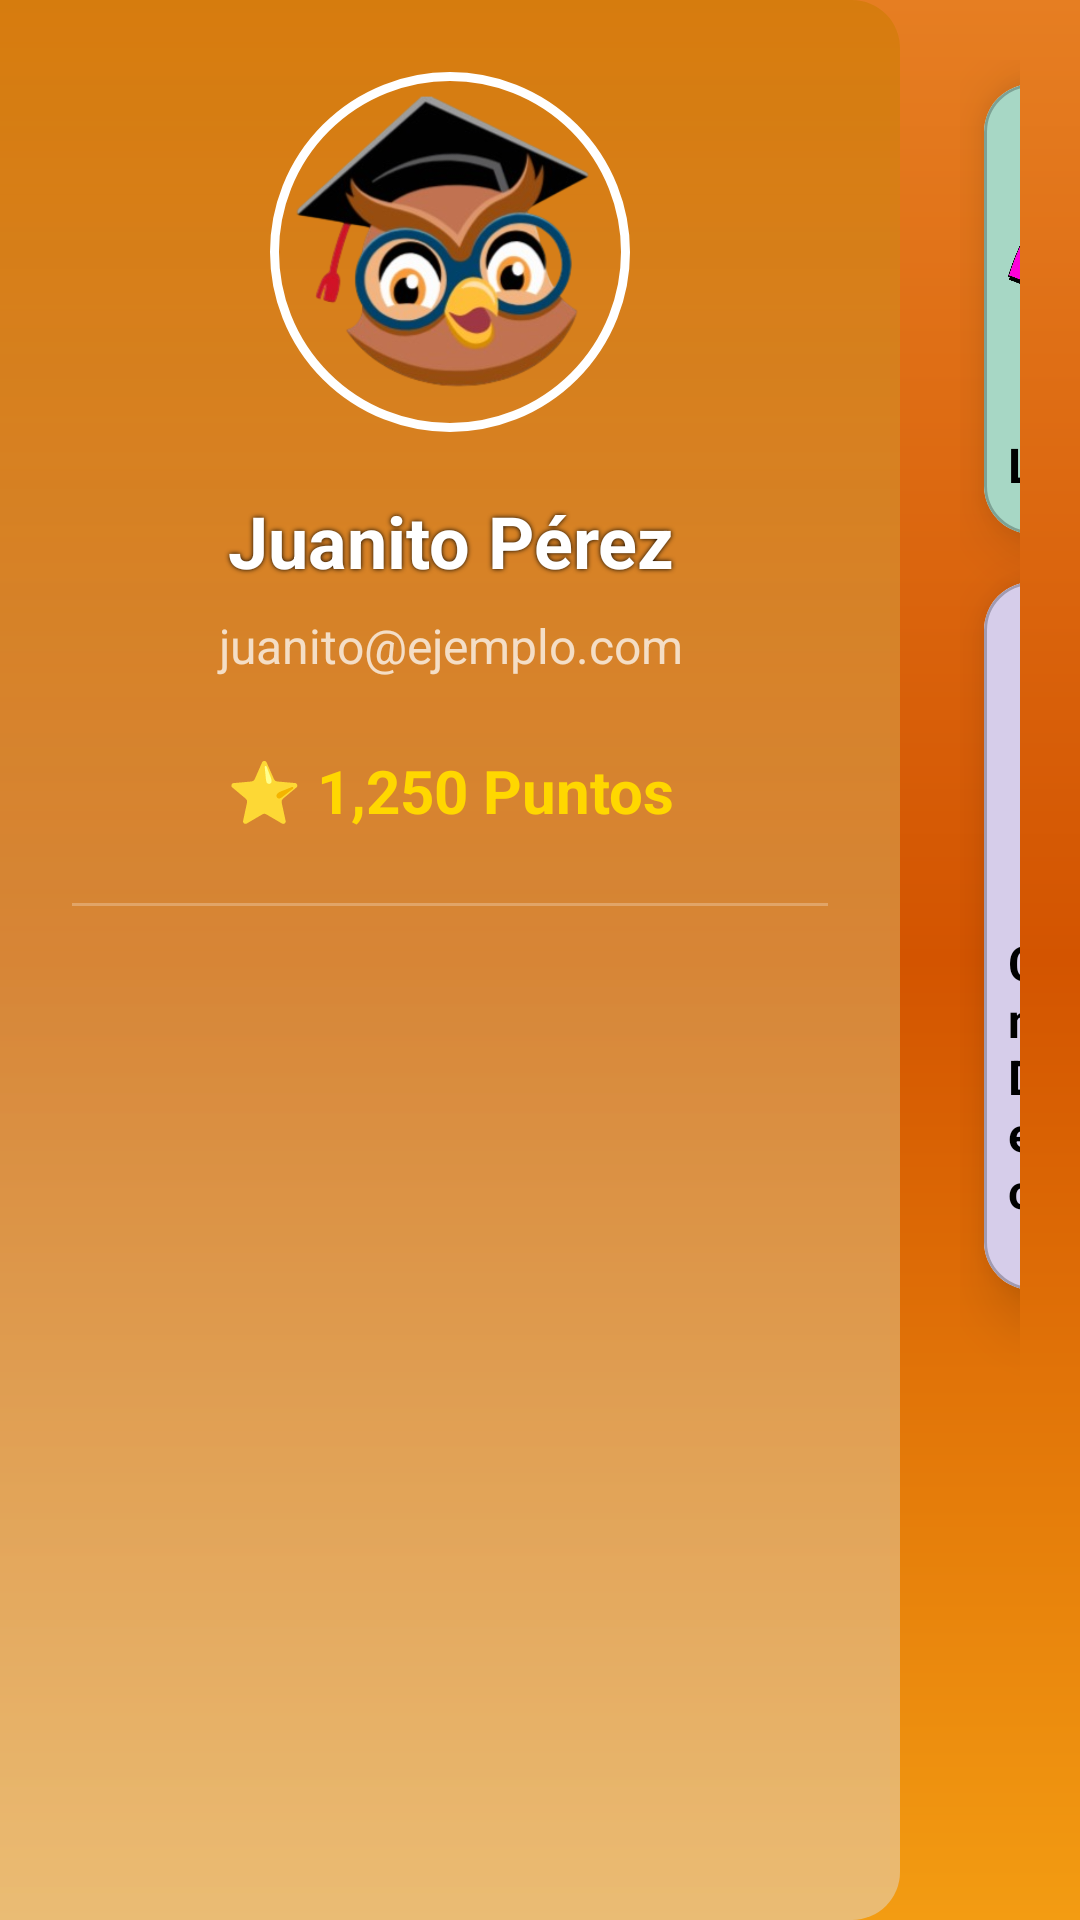

Android layout source for this screen:
<!-- AndroidManifest.xml: activity theme Theme.Liratele -->
<!-- res/layout/activity_main_menu.xml -->
<RelativeLayout xmlns:android="http://schemas.android.com/apk/res/android"
    xmlns:app="http://schemas.android.com/apk/res-auto"
    xmlns:tools="http://schemas.android.com/tools"
    android:layout_width="match_parent"
    android:layout_height="match_parent"
    android:background="@drawable/gradient_background">

    <LinearLayout
        android:id="@+id/profileMenu"
        android:layout_width="300dp"
        android:layout_height="match_parent"
        android:background="@drawable/profile_background"
        android:elevation="16dp"
        android:orientation="vertical"
        android:padding="24dp">


    <ImageView
            android:id="@+id/profileImage"
            android:layout_width="120dp"
            android:layout_height="120dp"
            android:layout_gravity="center_horizontal"
            android:background="@drawable/circle_border_large"
            android:contentDescription="Foto de perfil"
            android:padding="4dp"
            android:scaleType="centerCrop"
            android:src="@drawable/lira" />

        <TextView
            android:id="@+id/userName"
            android:layout_width="match_parent"
            android:layout_height="wrap_content"
            android:layout_marginTop="20dp"
            android:gravity="center"
            android:shadowColor="#000000"
            android:shadowRadius="4"
            android:text="Juanito Pérez"
            android:textColor="#FFFFFF"
            android:textSize="24sp"
            android:textStyle="bold" />

        <TextView
            android:id="@+id/userEmail"
            android:layout_width="match_parent"
            android:layout_height="wrap_content"
            android:layout_marginTop="8dp"
            android:ellipsize="end"
            android:gravity="center"
            android:text="juanito@ejemplo.com"
            android:textColor="#BBFFFFFF"
            android:textSize="16sp" />

        <TextView
            android:id="@+id/userPoints"
            android:layout_width="match_parent"
            android:layout_height="wrap_content"
            android:layout_marginTop="24dp"
            android:drawablePadding="8dp"
            android:gravity="center"
            android:text="⭐ 1,250 Puntos"
            android:textColor="#FFD700"
            android:textSize="20sp"
            android:textStyle="bold" />

        <View
            android:layout_width="match_parent"
            android:layout_height="1dp"
            android:layout_marginTop="24dp"
            android:layout_marginBottom="24dp"
            android:background="#40FFFFFF" />

    </LinearLayout>

    <GridLayout
        android:id="@+id/gamesGrid"
        android:layout_width="match_parent"
        android:layout_height="match_parent"
        android:layout_toRightOf="@id/profileMenu"
        android:columnCount="2"
        android:padding="20dp"
        android:paddingBottom="40dp"
        android:rowCount="3"
        android:alignmentMode="alignMargins"
        android:columnOrderPreserved="false"
        android:useDefaultMargins="true">

        <com.google.android.material.card.MaterialCardView
            android:id="@+id/game1"
            android:layout_width="0dp"
            android:layout_height="150dp"
            android:layout_columnWeight="1"
            android:layout_row="0"
            android:layout_column="0"
            android:layout_gravity="fill"
            android:layout_margin="8dp"
            app:cardCornerRadius="16dp"
            app:cardElevation="12dp"
            app:strokeColor="#40000000"
            app:strokeWidth="1dp"
            app:cardBackgroundColor="#F2FFFFFF"
            android:focusable="true"
            android:focusableInTouchMode="true">

            <LinearLayout
                android:layout_width="match_parent"
                android:layout_height="match_parent"
                android:orientation="vertical"
                android:gravity="center_horizontal"
                android:background="#A7D7C5"
                android:padding="8dp">

                <ImageView
                    android:layout_width="match_parent"
                    android:layout_height="100dp"
                    android:scaleType="fitCenter"
                    android:adjustViewBounds="true"
                    android:src="@drawable/letras" />

                <TextView
                    android:layout_width="wrap_content"
                    android:layout_height="wrap_content"
                    android:text="Letras Mágicas"
                    android:textSize="16sp"
                    android:textColor="#000000"
                    android:textStyle="bold"
                    android:layout_marginTop="8dp" />

            </LinearLayout>

        </com.google.android.material.card.MaterialCardView>

        <com.google.android.material.card.MaterialCardView
            android:id="@+id/game2"
            android:layout_width="0dp"
            android:layout_height="150dp"
            android:layout_columnWeight="1"
            android:layout_row="0"
            android:layout_column="1"
            android:layout_gravity="fill"
            android:layout_margin="8dp"
            app:cardCornerRadius="16dp"
            app:cardElevation="12dp"
            app:strokeColor="#40000000"
            app:strokeWidth="1dp"
            app:cardBackgroundColor="#F2FFFFFF"
            android:focusable="true"
            android:focusableInTouchMode="true">

            <LinearLayout
                android:layout_width="match_parent"
                android:layout_height="match_parent"
                android:orientation="vertical"
                android:gravity="center_horizontal"
                android:background="#FFD1B3"
                android:padding="8dp">

                <ImageView
                    android:layout_width="match_parent"
                    android:layout_height="100dp"
                    android:scaleType="fitCenter"
                    android:adjustViewBounds="true"
                    android:src="@drawable/rompe" />

                <TextView
                    android:layout_width="wrap_content"
                    android:layout_height="wrap_content"
                    android:text="Formar Palabras"
                    android:textSize="16sp"
                    android:textColor="#000000"
                    android:textStyle="bold"
                    android:layout_marginTop="8dp" />

            </LinearLayout>

        </com.google.android.material.card.MaterialCardView>

        <com.google.android.material.card.MaterialCardView
            android:id="@+id/game3"
            android:layout_width="0dp"
            android:layout_height="150dp"
            android:layout_columnWeight="1"
            android:layout_row="1"
            android:layout_column="0"
            android:layout_gravity="fill"
            android:layout_margin="8dp"
            app:cardCornerRadius="16dp"
            app:cardElevation="12dp"
            app:strokeColor="#40000000"
            app:strokeWidth="1dp"
            app:cardBackgroundColor="#F2FFFFFF"
            android:focusable="true"
            android:focusableInTouchMode="true">

            <LinearLayout
                android:layout_width="match_parent"
                android:layout_height="match_parent"
                android:orientation="vertical"
                android:gravity="center_horizontal"
                android:background="#D6CDEA"
                android:padding="8dp">

                <ImageView
                    android:layout_width="match_parent"
                    android:layout_height="100dp"
                    android:scaleType="fitCenter"
                    android:adjustViewBounds="true"
                    android:src="@drawable/cuento" />

                <TextView
                    android:layout_width="wrap_content"
                    android:layout_height="wrap_content"
                    android:text="Cuentos Divertidos"
                    android:textSize="16sp"
                    android:textColor="#000000"
                    android:textStyle="bold"
                    android:layout_marginTop="8dp" />

            </LinearLayout>

        </com.google.android.material.card.MaterialCardView>

        <com.google.android.material.card.MaterialCardView
            android:id="@+id/game4"
            android:layout_width="0dp"
            android:layout_height="150dp"
            android:layout_columnWeight="1"
            android:layout_row="1"
            android:layout_column="1"
            android:layout_gravity="fill"
            android:layout_margin="8dp"
            app:cardCornerRadius="16dp"
            app:cardElevation="12dp"
            app:strokeColor="#40000000"
            app:strokeWidth="1dp"
            app:cardBackgroundColor="#F2FFFFFF"
            android:focusable="true"
            android:focusableInTouchMode="true">

            <LinearLayout
                android:layout_width="match_parent"
                android:layout_height="match_parent"
                android:orientation="vertical"
                android:gravity="center_horizontal"
                android:background="#FFF9C4"
                android:padding="8dp">

                <ImageView
                    android:layout_width="match_parent"
                    android:layout_height="100dp"
                    android:scaleType="fitCenter"
                    android:adjustViewBounds="true"
                    android:src="@drawable/trofeo" />

                <TextView
                    android:layout_width="wrap_content"
                    android:layout_height="wrap_content"
                    android:text="Desafíos Lira"
                    android:textSize="16sp"
                    android:textColor="#000000"
                    android:textStyle="bold"
                    android:layout_marginTop="8dp" />

            </LinearLayout>

        </com.google.android.material.card.MaterialCardView>

        <com.google.android.material.card.MaterialCardView
            android:id="@+id/game5"
            android:layout_width="0dp"
            android:layout_height="150dp"
            android:layout_row="2"
            android:layout_column="0"
            android:layout_columnSpan="2"
            android:layout_marginStart="32dp"
            android:layout_marginEnd="32dp"
            android:layout_marginTop="8dp"
            android:layout_marginBottom="24dp"
            android:layout_gravity="fill_horizontal"
            app:cardCornerRadius="16dp"
            app:cardElevation="12dp"
            app:strokeColor="#40000000"
            app:strokeWidth="2dp"
            app:cardBackgroundColor="#F2FFFFFF"
            android:focusable="true"
            android:focusableInTouchMode="true">

            <LinearLayout
                android:layout_width="match_parent"
                android:layout_height="match_parent"
                android:orientation="vertical"
                android:gravity="center_horizontal"
                android:background="#E7D6F1"
                android:padding="8dp">

                <ImageView
                    android:layout_width="match_parent"
                    android:layout_height="100dp"
                    android:scaleType="fitCenter"
                    android:adjustViewBounds="true"
                    android:src="@drawable/campana" />

                <TextView
                    android:layout_width="wrap_content"
                    android:layout_height="wrap_content"
                    android:text="Póximamente"
                    android:textSize="18sp"
                    android:textColor="#000000"
                    android:textStyle="bold"
                    android:layout_marginTop="8dp" />

            </LinearLayout>

        </com.google.android.material.card.MaterialCardView>

    </GridLayout>

</RelativeLayout>
<!-- resources referenced by this layout -->
<resources>
  <!-- drawable campana: png bitmap (drawable, 249480 bytes) -->
  <!-- drawable circle_border_large (drawable) -->
  <shape xmlns:android="http://schemas.android.com/apk/res/android"
      android:shape="oval">
      <solid android:color="@android:color/transparent"/>
      <stroke android:width="3dp" android:color="#FFFFFF"/>
  </shape>
  <!-- drawable gradient_background (drawable) -->
  <?xml version="1.0" encoding="utf-8"?>
  <shape xmlns:android="http://schemas.android.com/apk/res/android">
      <gradient
          android:startColor="#FFE67E22"
      android:centerColor="#FFD35400"
      android:endColor="#FFF39C12"
      android:angle="160"/>
  </shape>
  <!-- drawable letras: png bitmap (drawable, 448696 bytes) -->
  <!-- drawable lira: png bitmap (drawable, 320867 bytes) -->
  <!-- drawable profile_background (drawable) -->
  <shape xmlns:android="http://schemas.android.com/apk/res/android" android:shape="rectangle">
      <gradient
          android:startColor="#99E5D1B4"
          android:endColor="#99CC7A00"
          android:angle="90" />
      <corners
          android:topRightRadius="16dp"
          android:bottomRightRadius="16dp"
          android:topLeftRadius="0dp"
          android:bottomLeftRadius="0dp" />
  </shape>
  <!-- drawable rompe: png bitmap (drawable, 104660 bytes) -->
  <!-- drawable trofeo: png bitmap (drawable, 447209 bytes) -->
  <style name="Theme.Liratele" parent="Theme.MaterialComponents.DayNight.NoActionBar">
          
          <item name="colorPrimary">@color/colorPrimary</item>
          <item name="colorPrimaryDark">@color/colorPrimaryDark</item>
          <item name="colorAccent">@color/colorAccent</item>
  
          
          <item name="android:buttonStyle">@style/Widget.App.Button</item>
      </style>
  <color name="colorPrimary">#FF9800</color>
  <color name="colorPrimaryDark">#F57C00</color>
  <color name="colorAccent">#FFC107</color>
  <style name="Widget.App.Button" parent="Widget.AppCompat.Button">
          <item name="android:background">@drawable/btn_orange_selector</item>
          <item name="android:backgroundTint">@null</item>
          <item name="android:textColor">#FFFFFF</item>
      </style>
  <!-- drawable btn_orange_selector (drawable) -->
  <?xml version="1.0" encoding="utf-8"?>
  <ripple xmlns:android="http://schemas.android.com/apk/res/android"
      android:color="#E65100"> 
  
      <item>
          <selector>
              
              <item android:state_pressed="true">
                  <shape android:shape="rectangle">
                      <solid android:color="#E65100"/> 
                      <corners android:radius="8dp"/>
                  </shape>
              </item>
  
              
              <item>
                  <shape android:shape="rectangle">
                      <solid android:color="#FF9800"/> 
                      <corners android:radius="8dp"/>
                  </shape>
              </item>
          </selector>
      </item>
  </ripple>
</resources>
